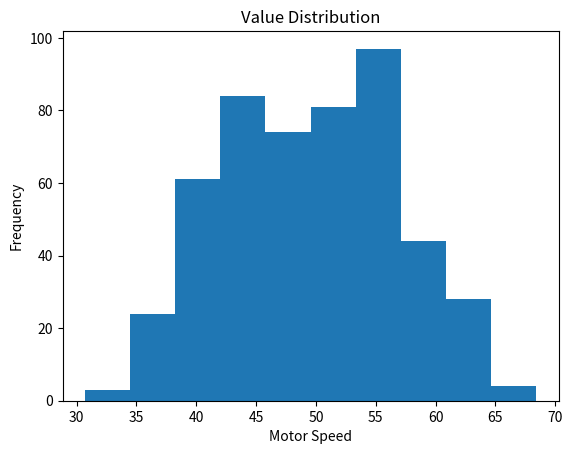

This chart was generated by the following Python code:
# -*- coding: utf-8 -*-
"""
Created on Wed Mar  1 21:50:49 2023

[redacted]
"""

import random
import matplotlib.pyplot as plt
import numpy as np
y = []
X = []
sum = 0
for x in range(500):
    variable = random.gauss(10,10)
    sign = random.randint(0,1)
    
    if(sign==0):
        pass
    else:
        variable = -variable
    
    
    original_input = 50
    change = 50*variable/100
    y.append(original_input+change)
    X.append(x)
    sum = sum+original_input+change

mean = sum/500
x_ = np.linspace(0,500,500)
y_ = x_ * 0 + mean



# =============================================================================
# plt.plot(X,y,label='Actual Set Motor Speed')
# plt.plot(x_,y_,label='Mean Value')
# plt.legend(loc='best')
# plt.ylim([40,60])
# plt.ylabel("Motor Speed Setting")
# plt.xlabel("Transmission")
# plt.show()
# =============================================================================

plt.hist(y)
plt.title("Value Distribution")
plt.xlabel("Motor Speed")
plt.ylabel("Frequency")